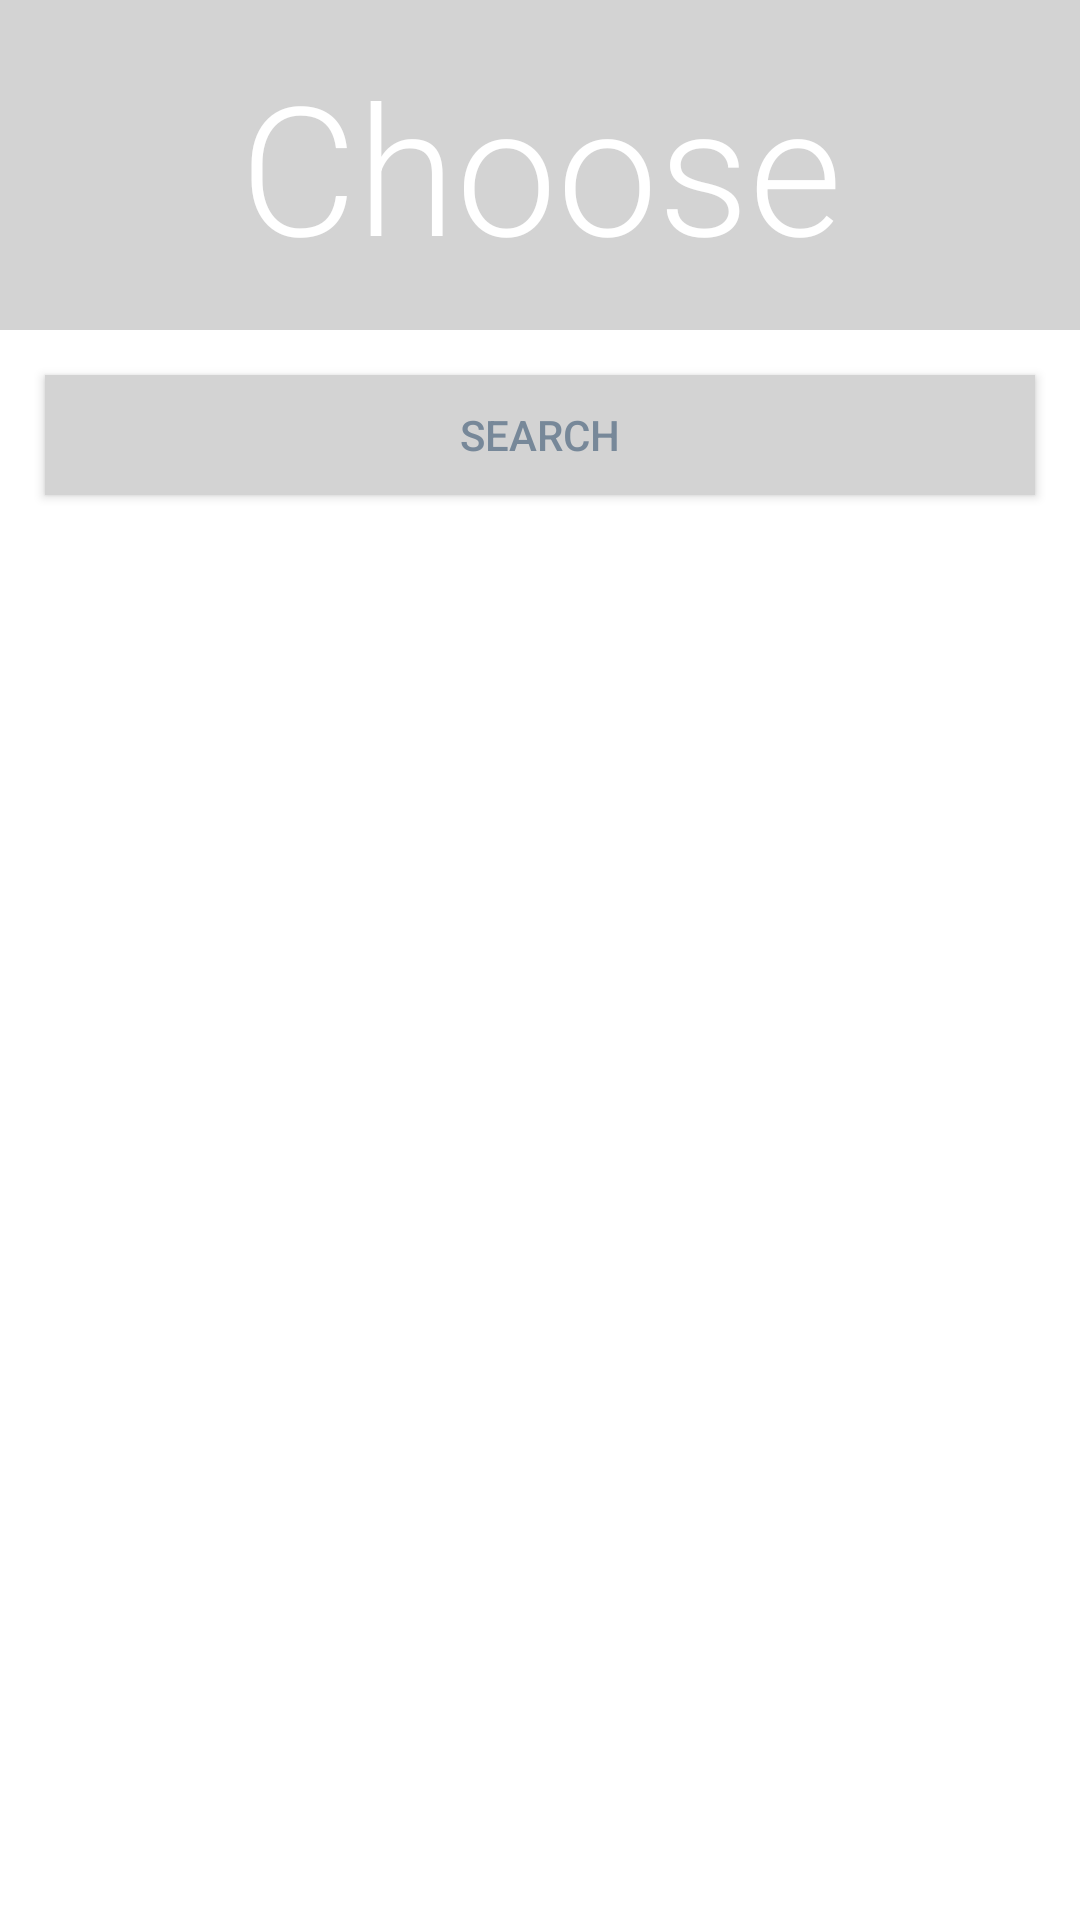

Here is an Android app screen rendered from its layout file. Give the layout XML and the strings, colors and styles it references.
<!-- AndroidManifest.xml: application theme AppTheme -->
<!-- res/layout/fragment_search.xml -->
<?xml version="1.0" encoding="utf-8"?>
<LinearLayout
    xmlns:android="http://schemas.android.com/apk/res/android"
    xmlns:app="http://schemas.android.com/apk/res-auto"
    xmlns:tools="http://schemas.android.com/tools"
    android:layout_width="match_parent"
    android:layout_height="match_parent"
    android:orientation="vertical">

    <androidx.appcompat.widget.Toolbar
        android:id="@+id/toolbar_search"
        android:layout_width="match_parent"
        android:layout_height="wrap_content"
        android:minHeight="?attr/actionBarSize"
        android:background="#d3d3d3"
        tools:layout_editor_absoluteX="1dp"
        tools:layout_editor_absoluteY="3dp">

        <LinearLayout
            android:layout_width="match_parent"
            android:layout_height="wrap_content"
            android:layout_margin="15dp">

            <TextView
                android:id="@+id/textView"
                android:layout_width="match_parent"
                android:layout_height="wrap_content"
                android:fontFamily="sans-serif-light"
                android:text="Choose"
                android:textAlignment="center"
                android:textColor="@android:color/white"
                android:textSize="60dp"
                android:gravity="center_horizontal" />
        </LinearLayout>
    </androidx.appcompat.widget.Toolbar>

    <Button
        android:id="@+id/ingredients_search"
        android:layout_width="match_parent"
        android:layout_height="40dp"
        android:layout_margin="15dp"
        android:background="#d3d3d3"
        android:text="@string/search"
        android:textColor="#778899"
        />

    <androidx.recyclerview.widget.RecyclerView
        android:id="@+id/recycleview_ingredients"
        android:layout_width="match_parent"
        android:layout_height="match_parent" />
</LinearLayout>
<!-- resources referenced by this layout -->
<resources>
  <string name="search">search</string>
  <style name="AppTheme" parent="Theme.AppCompat.Light.DarkActionBar">
          
          <item name="colorPrimary">@color/colorPrimary</item>
          <item name="colorPrimaryDark">@color/colorPrimaryDark</item>
          <item name="colorAccent">@color/colorAccent</item>
          <item name="android:windowBackground">@color/pageBG</item>
          <item name="windowActionBar">true</item>
          <item name="windowNoTitle">true</item>
      </style>
  <color name="colorPrimary">#000000</color>
  <color name="colorPrimaryDark">#005678</color>
  <color name="colorAccent">#46CACACA</color>
  <color name="pageBG">#FFFFFF</color>
</resources>
